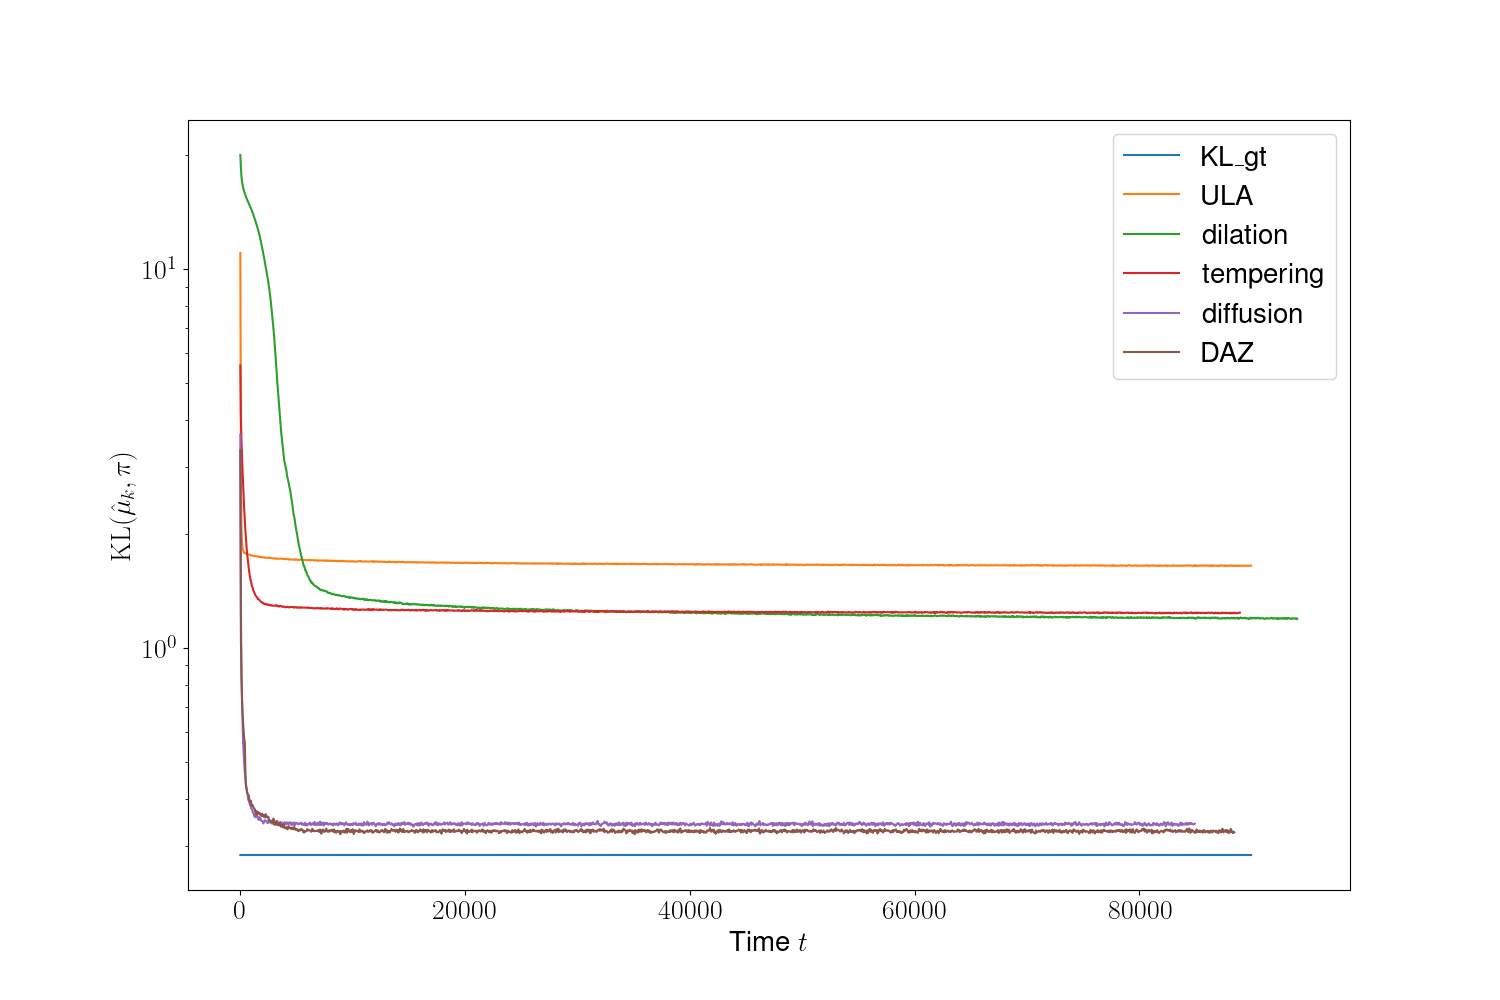

Values plotted in this chart, from the file beside it:
iter, KL_gt, ULA, dilation, tempering, diffusion, DAZ
0, 0.2838, 11.03, 20.03, 5.571, 3.65, 3.327
50, 0.2838, 3.203, 18.54, 4.047, 1.258, 1.062
100, 0.2838, 2.064, 17.57, 3.524, 0.881, 0.8348
150, 0.2838, 1.881, 17.05, 3.192, 0.7239, 0.7321
200, 0.2838, 1.831, 16.71, 2.924, 0.6273, 0.6678
250, 0.2838, 1.808, 16.42, 2.69, 0.5575, 0.63
300, 0.2838, 1.794, 16.19, 2.49, 0.5229, 0.5988
350, 0.2838, 1.783, 16.02, 2.306, 0.4935, 0.5731
400, 0.2838, 1.779, 15.88, 2.166, 0.4686, 0.5627
450, 0.2838, 1.778, 15.68, 2.037, 0.4506, 0.4672
500, 0.2838, 1.773, 15.53, 1.94, 0.4371, 0.4304
550, 0.2838, 1.774, 15.41, 1.854, 0.4274, 0.4247
600, 0.2838, 1.768, 15.28, 1.77, 0.4172, 0.415
650, 0.2838, 1.766, 15.14, 1.726, 0.4085, 0.4119
700, 0.2838, 1.764, 15, 1.668, 0.3967, 0.4091
750, 0.2838, 1.764, 14.91, 1.62, 0.3955, 0.4078
800, 0.2838, 1.762, 14.79, 1.577, 0.3914, 0.3957
850, 0.2838, 1.762, 14.67, 1.542, 0.3858, 0.3907
900, 0.2838, 1.756, 14.56, 1.517, 0.3834, 0.3953
950, 0.2838, 1.755, 14.47, 1.497, 0.3785, 0.3942
1000, 0.2838, 1.754, 14.34, 1.471, 0.3758, 0.3828
1050, 0.2838, 1.755, 14.22, 1.45, 0.3732, 0.3845
1100, 0.2838, 1.751, 14.09, 1.44, 0.3681, 0.3843
1150, 0.2838, 1.749, 13.95, 1.42, 0.3657, 0.3802
1200, 0.2838, 1.749, 13.8, 1.409, 0.3651, 0.3772
1250, 0.2838, 1.747, 13.67, 1.397, 0.3589, 0.3765
1300, 0.2838, 1.747, 13.52, 1.385, 0.3612, 0.3699
1350, 0.2838, 1.749, 13.39, 1.377, 0.3569, 0.3726
1400, 0.2838, 1.747, 13.23, 1.37, 0.3579, 0.3631
1450, 0.2838, 1.745, 13.1, 1.363, 0.3579, 0.3688
1500, 0.2838, 1.744, 12.96, 1.358, 0.3601, 0.3641
1550, 0.2838, 1.744, 12.81, 1.346, 0.3559, 0.3694
1600, 0.2838, 1.742, 12.65, 1.347, 0.3528, 0.3662
1650, 0.2838, 1.739, 12.49, 1.342, 0.3513, 0.3661
1700, 0.2838, 1.741, 12.31, 1.336, 0.3573, 0.3635
1750, 0.2838, 1.74, 12.13, 1.333, 0.3525, 0.366
1800, 0.2838, 1.736, 11.94, 1.328, 0.3534, 0.3624
1850, 0.2838, 1.739, 11.75, 1.322, 0.3495, 0.3617
1900, 0.2838, 1.736, 11.56, 1.319, 0.35, 0.3592
1950, 0.2838, 1.736, 11.39, 1.316, 0.3486, 0.3649
2000, 0.2838, 1.734, 11.21, 1.317, 0.3472, 0.3602
2050, 0.2838, 1.734, 10.99, 1.311, 0.3437, 0.3619
2100, 0.2838, 1.736, 10.78, 1.31, 0.3478, 0.3578
2150, 0.2838, 1.732, 10.57, 1.304, 0.3493, 0.3611
2200, 0.2838, 1.731, 10.37, 1.308, 0.3508, 0.3563
2250, 0.2838, 1.732, 10.19, 1.307, 0.3481, 0.3637
2300, 0.2838, 1.732, 9.957, 1.306, 0.3484, 0.3597
2350, 0.2838, 1.729, 9.797, 1.302, 0.3497, 0.3594
2400, 0.2838, 1.73, 9.608, 1.302, 0.345, 0.3567
2450, 0.2838, 1.729, 9.426, 1.298, 0.3465, 0.3565
2500, 0.2838, 1.732, 9.215, 1.298, 0.3455, 0.3579
2550, 0.2838, 1.729, 8.98, 1.301, 0.3481, 0.3504
2600, 0.2838, 1.727, 8.758, 1.298, 0.3475, 0.3504
2650, 0.2838, 1.727, 8.49, 1.295, 0.3459, 0.3498
2700, 0.2838, 1.728, 8.282, 1.295, 0.3474, 0.3481
2750, 0.2838, 1.727, 8.014, 1.297, 0.3458, 0.3494
2800, 0.2838, 1.725, 7.738, 1.294, 0.3437, 0.3495
2850, 0.2838, 1.723, 7.466, 1.292, 0.3497, 0.3455
2900, 0.2838, 1.724, 7.196, 1.292, 0.3472, 0.3511
2950, 0.2838, 1.724, 6.962, 1.292, 0.3426, 0.3543
... 1,822 more rows
